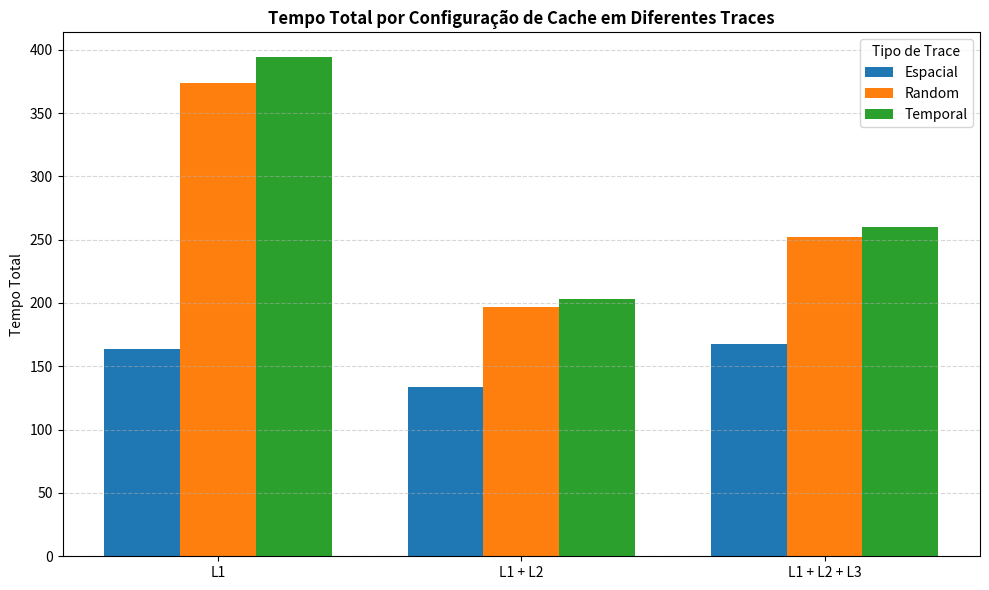

The script that saved this image:
import matplotlib.pyplot as plt
import numpy as np

# Dados: (espacial, random, temporal) para cada configuração de cache
tempos_totais = [(164, 374, 394), (134, 197, 203), (168, 252, 260)]
configs = ['L1', 'L1 + L2', 'L1 + L2 + L3']
traces = ['Espacial', 'Random', 'Temporal']
trace_colors = ['#1f77b4', '#ff7f0e', '#2ca02c']  # azul, laranja, verde

# Transpor os dados para facilitar plotagem por trace
tempos_por_trace = list(zip(*tempos_totais))  # [[L1, L1+L2, L1+L2+L3], ...]

x = np.arange(len(configs))  # posições no eixo X
width = 0.25  # largura das barras

plt.figure(figsize=(10, 6))

# Plotar cada conjunto de barras para cada trace
for i, (trace_label, trace_data, color) in enumerate(zip(traces, tempos_por_trace, trace_colors)):
    plt.bar(x + i * width, trace_data, width=width, label=trace_label, color=color)

plt.xticks(x + width, configs)
plt.ylabel('Tempo Total')
plt.title('Tempo Total por Configuração de Cache em Diferentes Traces', fontsize=12, weight='bold')
plt.legend(title='Tipo de Trace')
plt.grid(axis='y', linestyle='--', alpha=0.5)
plt.tight_layout()
plt.show()
